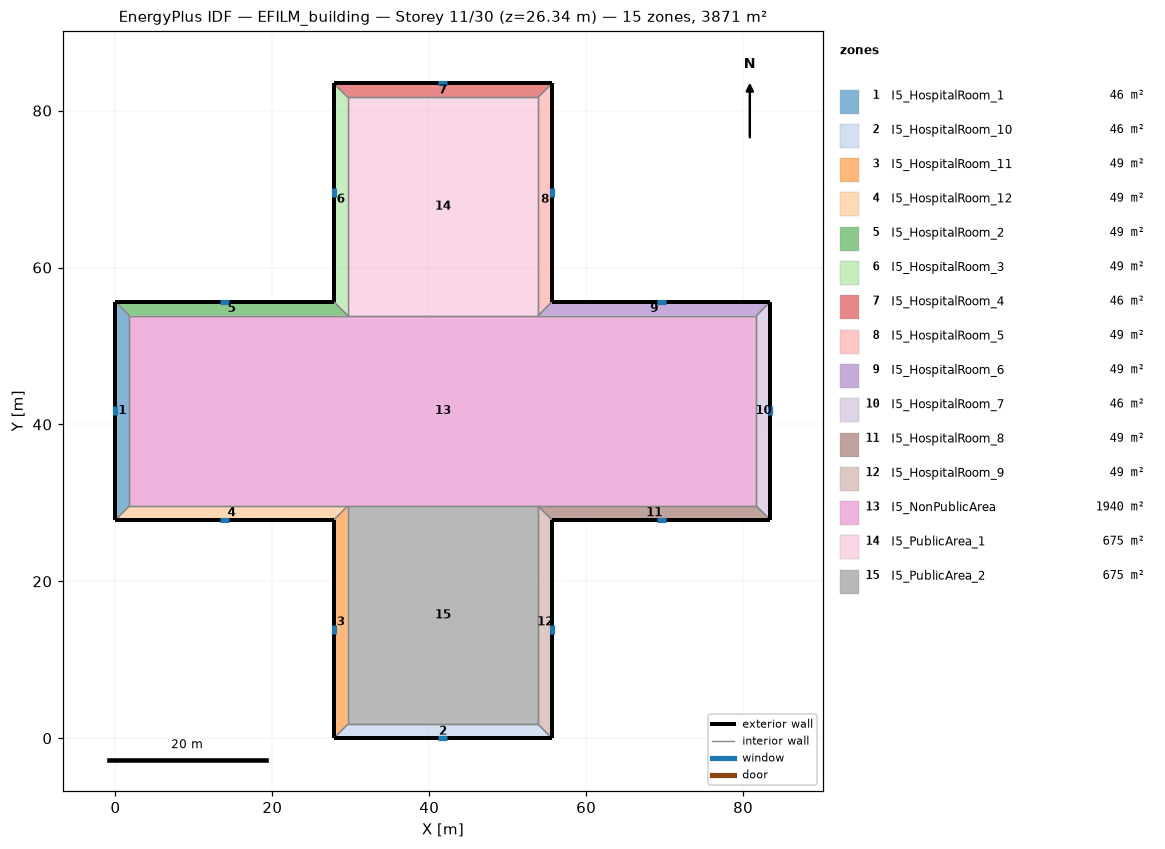
=== STOREY PLAN SPEC (per zone: floor XY polygon, exterior-wall plan segments, windows/doors) ===
zone 1: I5_HospitalRoom_1  (46.3 m²)
  floor: (0.00, 27.82) (0.00, 55.65) (1.78, 53.87) (1.78, 29.60)
  exterior wall: (0.00, 55.65) – (0.00, 27.82)  [27.8 m]
    window: (0.00, 42.32) – (0.00, 41.16)  [1.6 m²]
  interior walls: 3
zone 2: I5_HospitalRoom_10  (46.3 m²)
  floor: (55.65, 0.00) (27.82, 0.00) (29.60, 1.78) (53.87, 1.78)
  exterior wall: (27.82, 0.00) – (55.65, 0.00)  [27.8 m]
    window: (41.16, 0.00) – (42.32, 0.00)  [1.6 m²]
  interior walls: 3
zone 3: I5_HospitalRoom_11  (49.4 m²)
  floor: (27.82, 0.00) (27.82, 27.82) (29.60, 29.60) (29.60, 1.78)
  exterior wall: (27.82, 27.82) – (27.82, 0.00)  [27.8 m]
    window: (27.82, 14.49) – (27.82, 13.33)  [1.6 m²]
  interior walls: 3
zone 4: I5_HospitalRoom_12  (49.4 m²)
  floor: (27.82, 27.82) (0.00, 27.82) (1.78, 29.60) (29.60, 29.60)
  exterior wall: (0.00, 27.82) – (27.82, 27.82)  [27.8 m]
    window: (13.33, 27.82) – (14.49, 27.82)  [1.6 m²]
  interior walls: 3
zone 5: I5_HospitalRoom_2  (49.4 m²)
  floor: (0.00, 55.65) (27.82, 55.65) (29.60, 53.87) (1.78, 53.87)
  exterior wall: (27.82, 55.65) – (0.00, 55.65)  [27.8 m]
    window: (14.49, 55.65) – (13.33, 55.65)  [1.6 m²]
  interior walls: 3
zone 6: I5_HospitalRoom_3  (49.4 m²)
  floor: (27.82, 55.65) (27.82, 83.47) (29.60, 81.70) (29.60, 53.87)
  exterior wall: (27.82, 83.47) – (27.82, 55.65)  [27.8 m]
    window: (27.82, 70.14) – (27.82, 68.98)  [1.6 m²]
  interior walls: 3
zone 7: I5_HospitalRoom_4  (46.3 m²)
  floor: (27.82, 83.47) (55.65, 83.47) (53.87, 81.70) (29.60, 81.70)
  exterior wall: (55.65, 83.47) – (27.82, 83.47)  [27.8 m]
    window: (42.32, 83.47) – (41.16, 83.47)  [1.6 m²]
  interior walls: 3
zone 8: I5_HospitalRoom_5  (49.4 m²)
  floor: (55.65, 83.47) (55.65, 55.65) (53.87, 53.87) (53.87, 81.70)
  exterior wall: (55.65, 55.65) – (55.65, 83.47)  [27.8 m]
    window: (55.65, 68.98) – (55.65, 70.14)  [1.6 m²]
  interior walls: 3
zone 9: I5_HospitalRoom_6  (49.4 m²)
  floor: (55.65, 55.65) (83.47, 55.65) (81.70, 53.87) (53.87, 53.87)
  exterior wall: (83.47, 55.65) – (55.65, 55.65)  [27.8 m]
    window: (70.14, 55.65) – (68.98, 55.65)  [1.6 m²]
  interior walls: 3
zone 10: I5_HospitalRoom_7  (46.3 m²)
  floor: (83.47, 55.65) (83.47, 27.82) (81.70, 29.60) (81.70, 53.87)
  exterior wall: (83.47, 27.82) – (83.47, 55.65)  [27.8 m]
    window: (83.47, 41.16) – (83.47, 42.32)  [1.6 m²]
  interior walls: 3
zone 11: I5_HospitalRoom_8  (49.4 m²)
  floor: (83.47, 27.82) (55.65, 27.82) (53.87, 29.60) (81.70, 29.60)
  exterior wall: (55.65, 27.82) – (83.47, 27.82)  [27.8 m]
    window: (68.98, 27.82) – (70.14, 27.82)  [1.6 m²]
  interior walls: 3
zone 12: I5_HospitalRoom_9  (49.4 m²)
  floor: (55.65, 27.82) (55.65, 0.00) (53.87, 1.78) (53.87, 29.60)
  exterior wall: (55.65, 0.00) – (55.65, 27.82)  [27.8 m]
    window: (55.65, 13.33) – (55.65, 14.49)  [1.6 m²]
  interior walls: 3
zone 13: I5_NonPublicArea  (1939.7 m²)
  floor: (1.78, 29.60) (1.78, 53.87) (29.60, 53.87) (53.87, 53.87) (81.70, 53.87) (81.70, 29.60) (53.87, 29.60) (29.60, 29.60)
  interior walls: 8
zone 14: I5_PublicArea_1  (675.3 m²)
  floor: (29.60, 53.87) (29.60, 81.70) (53.87, 81.70) (53.87, 53.87)
  interior walls: 4
zone 15: I5_PublicArea_2  (675.3 m²)
  floor: (29.60, 1.78) (29.60, 29.60) (53.87, 29.60) (53.87, 1.78)
  interior walls: 4

=== DERIVED (storey summary) ===
Building: EFILM_building
Storey: 11 of 30  (floor level z = 26.34 m)
Storey gross floor area: 3871.0 m²
Zones on this storey: 15
  - I5_HospitalRoom_1: floor 46.3 m²; exterior wall 27.8 m (118.7 m²); 1 window(s) 1.6 m²; WWR 1.4%
  - I5_HospitalRoom_10: floor 46.3 m²; exterior wall 27.8 m (118.7 m²); 1 window(s) 1.6 m²; WWR 1.4%
  - I5_HospitalRoom_11: floor 49.4 m²; exterior wall 27.8 m (118.7 m²); 1 window(s) 1.6 m²; WWR 1.4%
  - I5_HospitalRoom_12: floor 49.4 m²; exterior wall 27.8 m (118.7 m²); 1 window(s) 1.6 m²; WWR 1.4%
  - I5_HospitalRoom_2: floor 49.4 m²; exterior wall 27.8 m (118.7 m²); 1 window(s) 1.6 m²; WWR 1.4%
  - I5_HospitalRoom_3: floor 49.4 m²; exterior wall 27.8 m (118.7 m²); 1 window(s) 1.6 m²; WWR 1.4%
  - I5_HospitalRoom_4: floor 46.3 m²; exterior wall 27.8 m (118.7 m²); 1 window(s) 1.6 m²; WWR 1.4%
  - I5_HospitalRoom_5: floor 49.4 m²; exterior wall 27.8 m (118.7 m²); 1 window(s) 1.6 m²; WWR 1.4%
  - I5_HospitalRoom_6: floor 49.4 m²; exterior wall 27.8 m (118.7 m²); 1 window(s) 1.6 m²; WWR 1.4%
  - I5_HospitalRoom_7: floor 46.3 m²; exterior wall 27.8 m (118.7 m²); 1 window(s) 1.6 m²; WWR 1.4%
  - I5_HospitalRoom_8: floor 49.4 m²; exterior wall 27.8 m (118.7 m²); 1 window(s) 1.6 m²; WWR 1.4%
  - I5_HospitalRoom_9: floor 49.4 m²; exterior wall 27.8 m (118.7 m²); 1 window(s) 1.6 m²; WWR 1.4%
  - I5_NonPublicArea: floor 1939.7 m²
  - I5_PublicArea_1: floor 675.3 m²
  - I5_PublicArea_2: floor 675.3 m²
Zone adjacency (shared interzone walls):
  - I5_HospitalRoom_1 ↔ I5_HospitalRoom_12
  - I5_HospitalRoom_1 ↔ I5_HospitalRoom_2
  - I5_HospitalRoom_1 ↔ I5_NonPublicArea
  - I5_HospitalRoom_10 ↔ I5_HospitalRoom_11
  - I5_HospitalRoom_10 ↔ I5_HospitalRoom_9
  - I5_HospitalRoom_10 ↔ I5_PublicArea_2
  - I5_HospitalRoom_11 ↔ I5_HospitalRoom_12
  - I5_HospitalRoom_11 ↔ I5_PublicArea_2
  - I5_HospitalRoom_12 ↔ I5_NonPublicArea
  - I5_HospitalRoom_2 ↔ I5_HospitalRoom_3
  - I5_HospitalRoom_2 ↔ I5_NonPublicArea
  - I5_HospitalRoom_3 ↔ I5_HospitalRoom_4
  - I5_HospitalRoom_3 ↔ I5_PublicArea_1
  - I5_HospitalRoom_4 ↔ I5_HospitalRoom_5
  - I5_HospitalRoom_4 ↔ I5_PublicArea_1
  - I5_HospitalRoom_5 ↔ I5_HospitalRoom_6
  - I5_HospitalRoom_5 ↔ I5_PublicArea_1
  - I5_HospitalRoom_6 ↔ I5_HospitalRoom_7
  - I5_HospitalRoom_6 ↔ I5_NonPublicArea
  - I5_HospitalRoom_7 ↔ I5_HospitalRoom_8
  - I5_HospitalRoom_7 ↔ I5_NonPublicArea
  - I5_HospitalRoom_8 ↔ I5_HospitalRoom_9
  - I5_HospitalRoom_8 ↔ I5_NonPublicArea
  - I5_HospitalRoom_9 ↔ I5_PublicArea_2
  - I5_NonPublicArea ↔ I5_PublicArea_1
  - I5_NonPublicArea ↔ I5_PublicArea_2